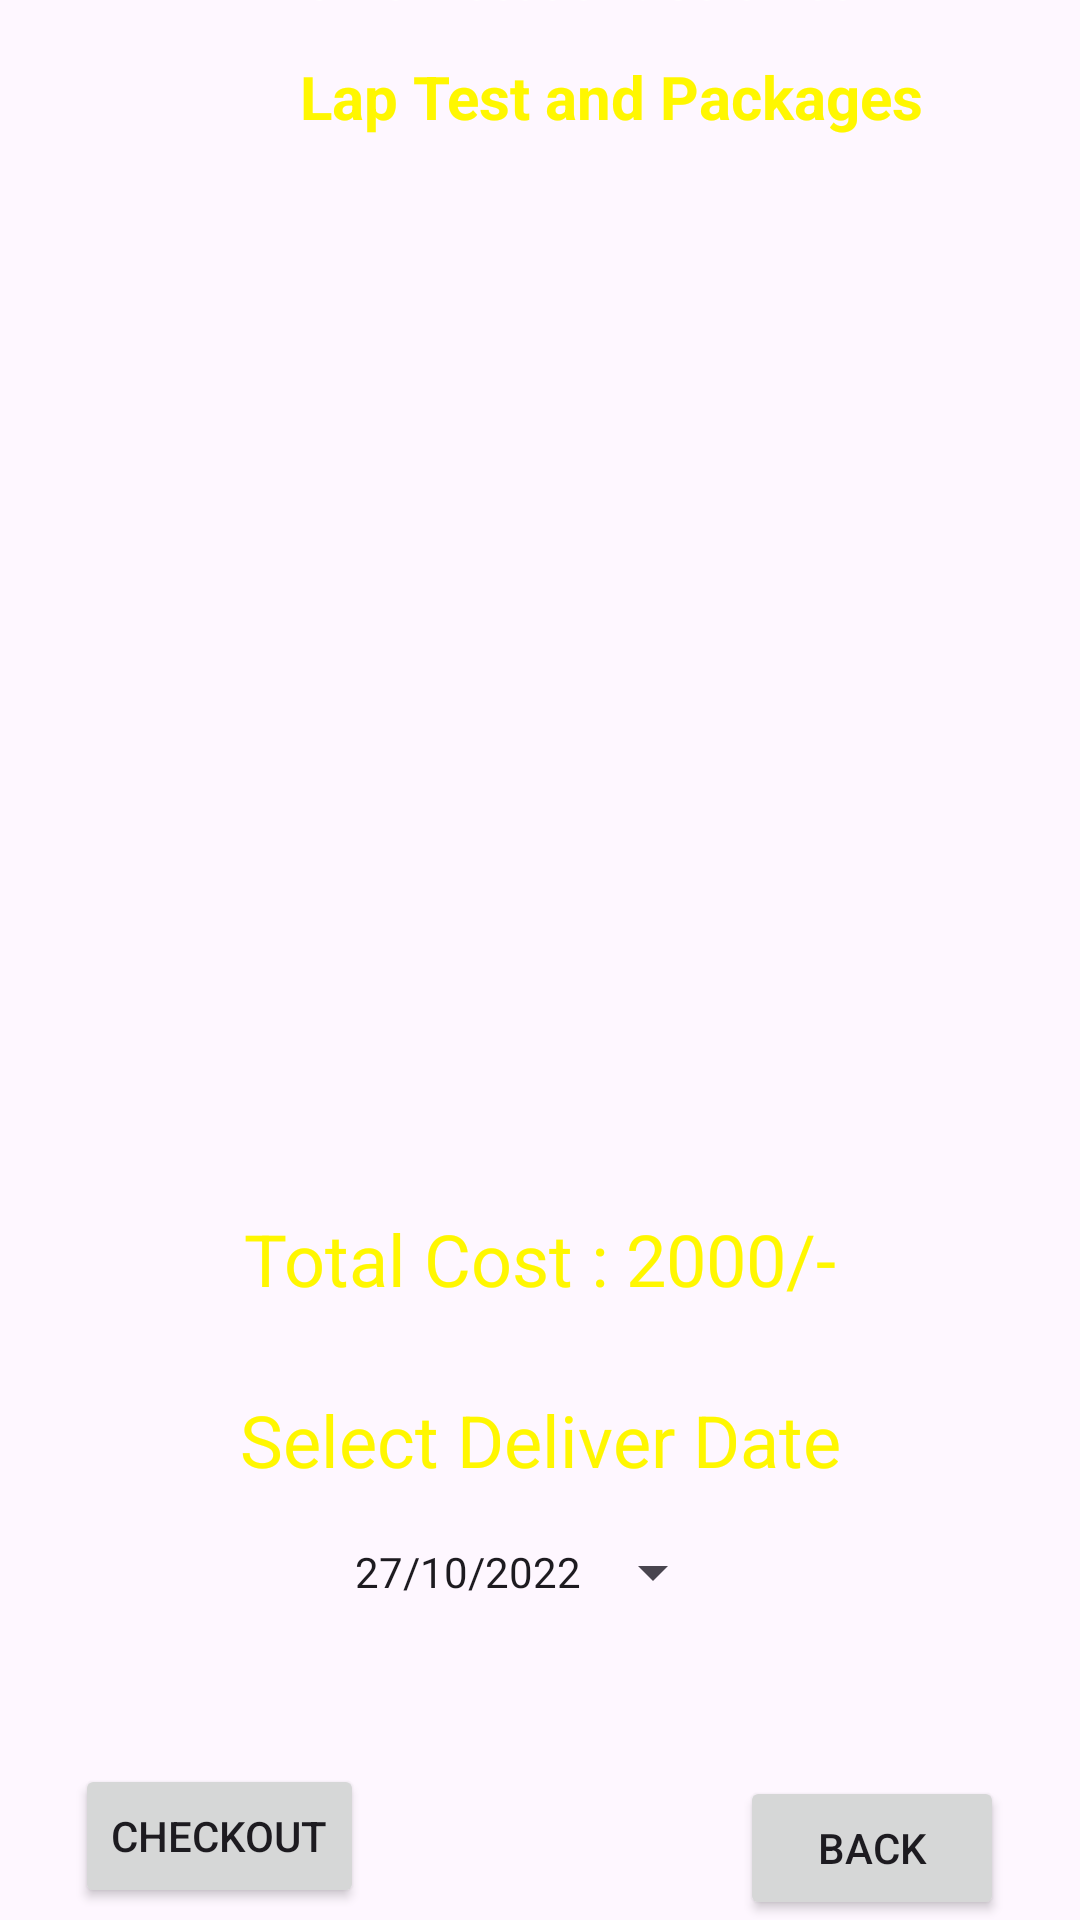

The Android layout XML behind this screen, and the referenced resources:
<!-- AndroidManifest.xml: application theme Theme.Mediscan -->
<!-- res/layout/activity_cart_buy_medicine.xml -->
<?xml version="1.0" encoding="utf-8"?>
<androidx.constraintlayout.widget.ConstraintLayout xmlns:android="http://schemas.android.com/apk/res/android"
    xmlns:app="http://schemas.android.com/apk/res-auto"
    xmlns:tools="http://schemas.android.com/tools"
    android:layout_width="match_parent"
    android:layout_height="match_parent"
    android:background="@drawable/background"
    tools:context=".CartBuyMedicineActivity">

    <TextView
        android:id="@+id/textViewBMCartTotalCost"
        android:layout_width="wrap_content"
        android:layout_height="wrap_content"
        android:layout_marginTop="12dp"
        android:text="Total Cost : 2000/-"
        android:textColor="@color/yellowlight"
        android:textSize="24sp"
        app:layout_constraintEnd_toEndOf="parent"
        app:layout_constraintStart_toStartOf="parent"
        app:layout_constraintTop_toBottomOf="@+id/textViewBMCart" />

    <Button
        android:id="@+id/buttonBMCartCheckout"
        android:layout_width="wrap_content"
        android:layout_height="wrap_content"
        android:layout_marginBottom="4dp"
        android:text="Checkout"
        app:layout_constraintBottom_toBottomOf="parent"
        app:layout_constraintEnd_toEndOf="parent"
        app:layout_constraintHorizontal_bias="0.095"
        app:layout_constraintStart_toStartOf="parent" />


    <TextView
        android:id="@+id/textViewDDName"
        android:layout_width="wrap_content"
        android:layout_height="wrap_content"
        android:layout_marginStart="16dp"
        android:layout_marginTop="16dp"
        android:layout_marginBottom="670dp"
        android:text="24 X 7 Health Care"
        android:textColor="@color/purple_200"
        android:textSize="34sp"
        android:textStyle="bold"
        app:layout_constraintBottom_toBottomOf="parent"
        app:layout_constraintEnd_toEndOf="parent"
        app:layout_constraintHorizontal_bias="0.427"
        app:layout_constraintStart_toStartOf="parent"
        app:layout_constraintTop_toTopOf="parent"
        app:layout_constraintVertical_bias="0.0" />


    <TextView
        android:id="@+id/textViewDDTittle"
        android:layout_width="wrap_content"
        android:layout_height="wrap_content"
        android:layout_marginStart="76dp"
        android:layout_marginTop="12dp"
        android:text="Deliver Location : Colombo"
        android:textColor="@color/colorWhite"
        android:textSize="16sp"
        android:textStyle="bold"
        app:layout_constraintEnd_toEndOf="parent"
        app:layout_constraintHorizontal_bias="0.169"
        app:layout_constraintStart_toStartOf="parent"
        app:layout_constraintTop_toBottomOf="@+id/textViewDDName" />

    <TextView
        android:id="@+id/textViewBMCartTittle"
        android:layout_width="wrap_content"
        android:layout_height="wrap_content"
        android:layout_marginStart="100dp"
        android:layout_marginTop="48dp"
        android:text="Lap Test and Packages"
        android:textColor="@color/yellowlight"
        android:textSize="20sp"
        android:textStyle="bold"

        app:layout_constraintStart_toStartOf="parent"
        app:layout_constraintTop_toBottomOf="@+id/textViewDDName" />

    <ListView
        android:id="@+id/textViewBMCart"
        android:layout_width="358dp"
        android:layout_height="338dp"
        android:layout_margin="10dp"
        android:layout_marginStart="20dp"
        android:layout_marginTop="16dp"
        app:layout_constraintBottom_toBottomOf="parent"

        app:layout_constraintStart_toStartOf="parent"
        app:layout_constraintTop_toBottomOf="@+id/textViewDDTittle"
        app:layout_constraintVertical_bias="0.141" />

    <Button
        android:id="@+id/buttonBMCartBack"
        android:layout_width="wrap_content"
        android:layout_height="wrap_content"
        android:text="BACK"
        app:layout_constraintBottom_toBottomOf="parent"
        app:layout_constraintEnd_toEndOf="parent"
        app:layout_constraintHorizontal_bias="0.907"
        app:layout_constraintStart_toStartOf="parent" />

    <TextView
        android:id="@+id/textView3"
        android:layout_width="wrap_content"
        android:layout_height="wrap_content"
        android:layout_marginTop="28dp"
        android:text="Select Deliver Date"
        android:textColor="@color/yellowlight"
        android:textSize="24sp"
        app:layout_constraintEnd_toEndOf="parent"
        app:layout_constraintStart_toStartOf="parent"
        app:layout_constraintTop_toBottomOf="@+id/textViewBMCartTotalCost" />


    <Button
        android:id="@+id/buttonBMCartDate"
        style="?android:spinnerStyle"
        android:layout_width="wrap_content"
        android:layout_height="wrap_content"
        android:layout_marginTop="4dp"
        android:text="27/10/2022"
        app:layout_constraintEnd_toEndOf="parent"
        app:layout_constraintStart_toStartOf="parent"
        app:layout_constraintTop_toBottomOf="@+id/textView3" />

</androidx.constraintlayout.widget.ConstraintLayout>
<!-- resources referenced by this layout -->
<resources>
  <color name="colorWhite">#FFFFFF</color>
  <color name="purple_200">#FFBB86FC</color>
  <color name="yellowlight">#FFFFF700</color>
  <style name="Theme.Mediscan" parent="Base.Theme.Mediscan" />
  <style name="Base.Theme.Mediscan" parent="Theme.Material3.DayNight.NoActionBar">
          
          
      </style>
</resources>
